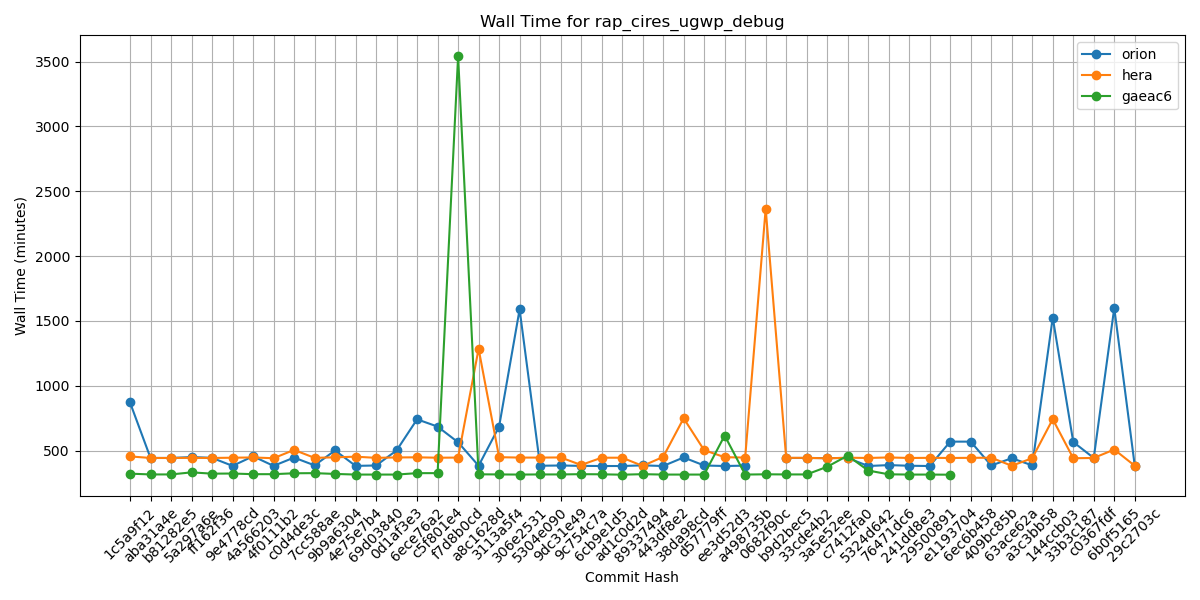

The file beside this chart, header and first rows:
Hash, orion, hera, gaeac6
1c5a9f12, 871, 455, 322
aba31a4e, 443, 443, 316
b81282e5, 443, 443, 316
5a297a6e, 450, 444, 332
ff162f36, 444, 443, 322
9e4778cd, 382, 445, 323
4a566203, 456, 447, 318
4f0111b2, 382, 441, 318
c0d4de3c, 446, 505, 325
7cc588ae, 386, 444, 326
9b9a6304, 501, 448, 320
4e75e7b4, 382, 453, 315
69d03840, 385, 444, 315
0d1af3e3, 501, 447, 315
6ece76a2, 741, 448, 326
c5f801e4, 685, 445, 326
f7d8b0cd, 564, 446, 3541
a8c1628d, 383, 1285, 317
3113a5f4, 685, 449, 316
306e2531, 1589, 446, 315
5304e090, 383, 446, 316
9dc31e49, 385, 447, 316
9c754c7a, 382, 389, 318
6cb9e1d5, 381, 445, 317
ad1c0d2d, 381, 445, 314
89337494, 386, 382, 318
443df8e2, 381, 451, 315
38da98cd, 447, 749, 315
d57779ff, 385, 503, 315
ee3d52d3, 381, 449, 616
a498735b, 384, 446, 315
0682f90c, , 2365, 317
b9d2bec5, 443, 444, 316
33cde4b2, 443, 444, 316
3a5e52ee, 442, 440, 375
c7412fa0, 443, 445, 461
5324d642, 381, 443, 346
76471dc6, 388, 447, 317
241dd8e3, 383, 443, 315
29500891, 381, 444, 315
e1193704, 569, 443, 314
6ec6b458, 569, 444, 
409bc85b, 385, 445, 
63ace62a, 441, 383, 
a3c3bb58, 386, 441, 
144ccb03, 1526, 742, 
33b3c187, 566, 441, 
c0367fdf, 443, 443, 
6b0f5165, 1600, 508, 
29c2703c, 383, 383, 
